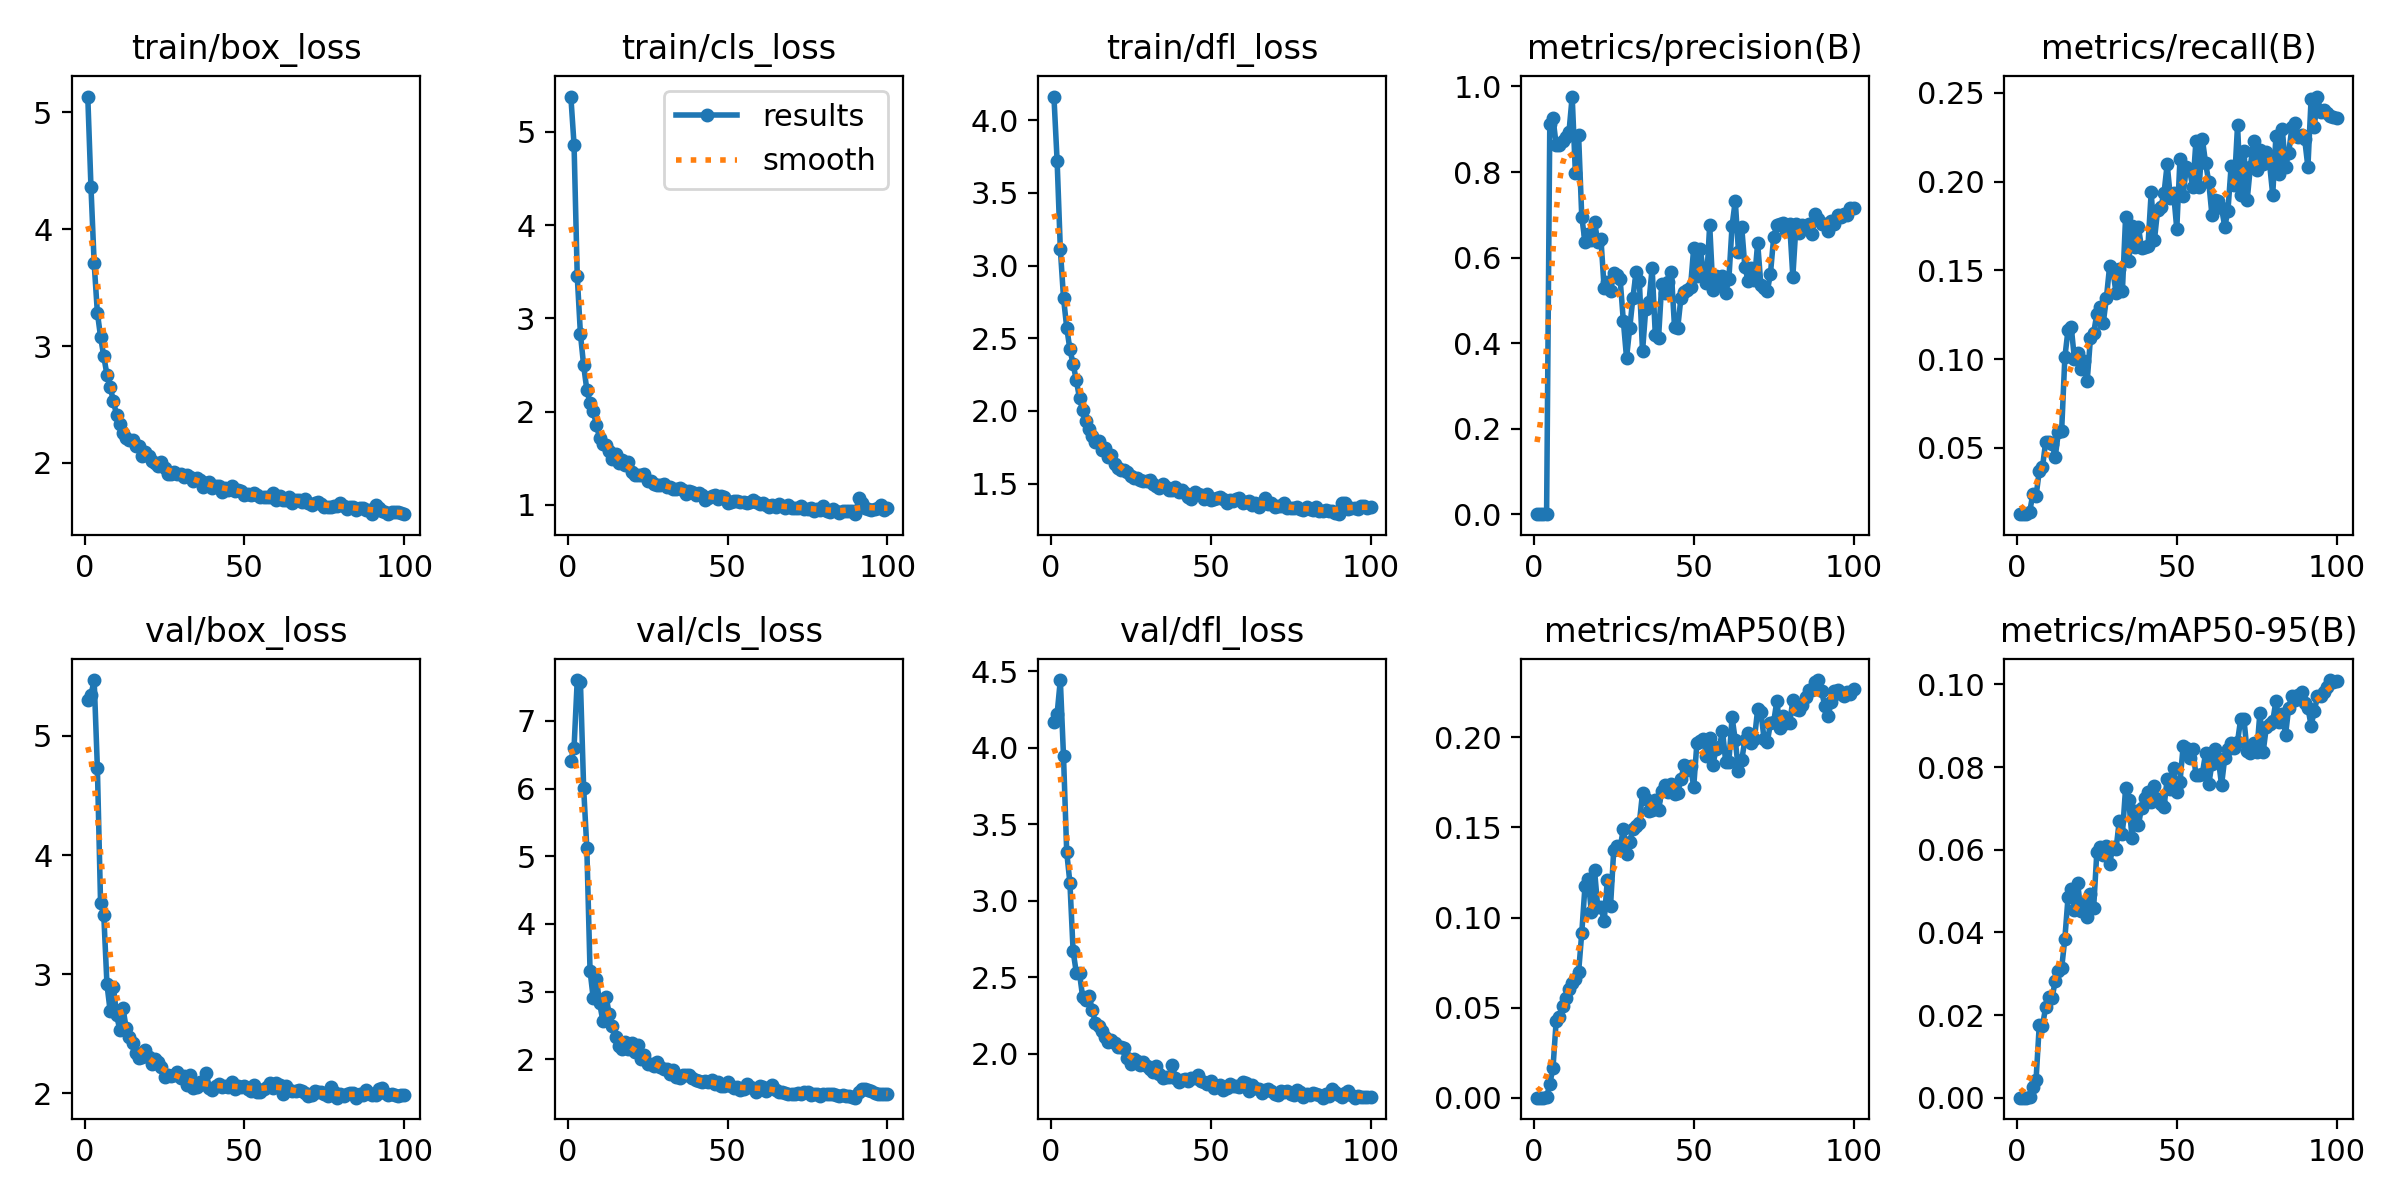

The data file committed next to this chart (first rows):
epoch, time, train/box_loss, train/cls_loss, train/dfl_loss, metrics/precision(B), metrics/recall(B), metrics/mAP50(B), metrics/mAP50-95(B), val/box_loss, val/cls_loss, val/dfl_loss, lr/pg0, lr/pg1, lr/pg2
1, 180.7, 5.135, 5.379, 4.162, 3e-05, 0.01257, 7e-05, 1e-05, 5.299, 6.414, 4.165, 0.0001856, 0.0001856, 0.0001856
2, 349.8, 4.359, 4.864, 3.719, 2e-05, 0.01257, 7e-05, 2e-05, 5.345, 6.605, 4.221, 0.0003747, 0.0003747, 0.0003747
3, 520.3, 3.707, 3.452, 3.114, 5e-05, 0.01257, 0.0001, 2e-05, 5.469, 7.603, 4.442, 0.0005599, 0.0005599, 0.0005599
4, 689.8, 3.286, 2.829, 2.777, 0.00022, 0.01384, 0.0003, 8e-05, 4.735, 7.569, 3.943, 0.0006928, 0.0006928, 0.0006928
5, 859.6, 3.079, 2.495, 2.573, 0.9114, 0.02398, 0.00772, 0.00249, 3.598, 6.011, 3.317, 0.0006857, 0.0006857, 0.0006857
6, 1031, 2.913, 2.231, 2.423, 0.9254, 0.02285, 0.01665, 0.00434, 3.501, 5.117, 3.117, 0.0006787, 0.0006787, 0.0006787
7, 1201, 2.754, 2.09, 2.323, 0.8643, 0.03674, 0.04271, 0.01757, 2.916, 3.312, 2.67, 0.0006716, 0.0006716, 0.0006716
8, 1371, 2.649, 2.004, 2.211, 0.8624, 0.03894, 0.04474, 0.01735, 2.691, 2.901, 2.53, 0.0006645, 0.0006645, 0.0006645
9, 1545, 2.533, 1.853, 2.089, 0.8719, 0.05327, 0.05076, 0.02191, 2.897, 3.191, 2.525, 0.0006575, 0.0006575, 0.0006575
10, 1714, 2.409, 1.717, 2.006, 0.8814, 0.05346, 0.05554, 0.02446, 2.659, 2.83, 2.367, 0.0006504, 0.0006504, 0.0006504
11, 1888, 2.334, 1.653, 1.931, 0.8935, 0.0523, 0.0606, 0.02417, 2.536, 2.572, 2.352, 0.0006433, 0.0006433, 0.0006433
12, 2126, 2.257, 1.637, 1.877, 0.9765, 0.04496, 0.06364, 0.02823, 2.72, 2.924, 2.38, 0.0006362, 0.0006362, 0.0006362
13, 2368, 2.21, 1.573, 1.827, 0.798, 0.05908, 0.06608, 0.03067, 2.548, 2.673, 2.283, 0.0006292, 0.0006292, 0.0006292
14, 2612, 2.2, 1.495, 1.786, 0.8866, 0.05965, 0.06952, 0.03132, 2.472, 2.497, 2.2, 0.0006221, 0.0006221, 0.0006221
15, 2857, 2.199, 1.542, 1.791, 0.6952, 0.1009, 0.0916, 0.03849, 2.419, 2.328, 2.18, 0.000615, 0.000615, 0.000615
16, 3095, 2.144, 1.453, 1.731, 0.6367, 0.1166, 0.1172, 0.0485, 2.336, 2.199, 2.145, 0.000608, 0.000608, 0.000608
17, 3334, 2.144, 1.475, 1.743, 0.6547, 0.118, 0.1214, 0.05047, 2.3, 2.148, 2.109, 0.0006009, 0.0006009, 0.0006009
18, 3572, 2.063, 1.421, 1.681, 0.6408, 0.1001, 0.1029, 0.04534, 2.307, 2.264, 2.078, 0.0005938, 0.0005938, 0.0005938
19, 3814, 2.093, 1.463, 1.698, 0.6839, 0.1036, 0.1261, 0.052, 2.364, 2.146, 2.092, 0.0005868, 0.0005868, 0.0005868
20, 4056, 2.056, 1.347, 1.635, 0.6359, 0.09444, 0.1056, 0.04506, 2.302, 2.235, 2.071, 0.0005797, 0.0005797, 0.0005797
21, 4292, 2.018, 1.32, 1.609, 0.6427, 0.09894, 0.106, 0.0473, 2.244, 2.11, 2.042, 0.0005726, 0.0005726, 0.0005726
22, 4532, 2.003, 1.315, 1.592, 0.5279, 0.08785, 0.09784, 0.0437, 2.286, 2.211, 2.045, 0.0005656, 0.0005656, 0.0005656
23, 4774, 1.972, 1.314, 1.591, 0.5436, 0.1117, 0.1211, 0.04936, 2.265, 2.01, 2.038, 0.0005585, 0.0005585, 0.0005585
24, 5015, 2.009, 1.326, 1.579, 0.5216, 0.1146, 0.1065, 0.04593, 2.221, 2.072, 1.972, 0.0005514, 0.0005514, 0.0005514
25, 5252, 1.958, 1.259, 1.552, 0.5631, 0.1253, 0.1377, 0.05936, 2.142, 1.938, 1.934, 0.0005444, 0.0005444, 0.0005444
26, 5490, 1.903, 1.25, 1.54, 0.5585, 0.1291, 0.1395, 0.06067, 2.153, 1.937, 1.963, 0.0005373, 0.0005373, 0.0005373
27, 5732, 1.903, 1.221, 1.538, 0.5491, 0.1201, 0.1387, 0.0587, 2.149, 1.908, 1.952, 0.0005302, 0.0005302, 0.0005302
28, 5975, 1.926, 1.208, 1.523, 0.4517, 0.1346, 0.1492, 0.061, 2.157, 1.961, 1.924, 0.0005231, 0.0005231, 0.0005231
29, 6216, 1.908, 1.21, 1.517, 0.3655, 0.1523, 0.1354, 0.05657, 2.181, 1.881, 1.945, 0.0005161, 0.0005161, 0.0005161
30, 6454, 1.908, 1.228, 1.521, 0.4359, 0.1501, 0.1421, 0.0606, 2.131, 1.858, 1.918, 0.000509, 0.000509, 0.000509
31, 6694, 1.883, 1.188, 1.523, 0.5064, 0.1373, 0.1491, 0.06011, 2.143, 1.865, 1.9, 0.0005019, 0.0005019, 0.0005019
32, 6938, 1.897, 1.19, 1.5, 0.5674, 0.1507, 0.1506, 0.06683, 2.071, 1.788, 1.883, 0.0004949, 0.0004949, 0.0004949
33, 7179, 1.879, 1.167, 1.486, 0.5455, 0.1385, 0.1524, 0.0638, 2.154, 1.837, 1.922, 0.0004878, 0.0004878, 0.0004878
34, 7415, 1.842, 1.166, 1.473, 0.3806, 0.1802, 0.1692, 0.07501, 2.045, 1.734, 1.866, 0.0004807, 0.0004807, 0.0004807
35, 7655, 1.872, 1.176, 1.5, 0.4799, 0.155, 0.1659, 0.07195, 2.052, 1.729, 1.843, 0.0004737, 0.0004737, 0.0004737
36, 7898, 1.855, 1.16, 1.475, 0.495, 0.1747, 0.1593, 0.0628, 2.096, 1.774, 1.845, 0.0004666, 0.0004666, 0.0004666
37, 8140, 1.792, 1.117, 1.454, 0.5757, 0.163, 0.1598, 0.06944, 2.078, 1.765, 1.851, 0.0004595, 0.0004595, 0.0004595
38, 8378, 1.828, 1.15, 1.459, 0.4181, 0.1744, 0.1651, 0.06598, 2.174, 1.765, 1.923, 0.0004525, 0.0004525, 0.0004525
39, 8613, 1.834, 1.138, 1.474, 0.4118, 0.1623, 0.1596, 0.07021, 2.049, 1.727, 1.839, 0.0004454, 0.0004454, 0.0004454
40, 8853, 1.782, 1.102, 1.44, 0.5383, 0.1634, 0.17, 0.07241, 2.025, 1.697, 1.813, 0.0004383, 0.0004383, 0.0004383
41, 9094, 1.806, 1.122, 1.456, 0.5167, 0.1639, 0.1734, 0.07396, 2.06, 1.676, 1.829, 0.0004313, 0.0004313, 0.0004313
42, 9334, 1.807, 1.106, 1.433, 0.5426, 0.194, 0.1695, 0.07166, 2.078, 1.659, 1.834, 0.0004242, 0.0004242, 0.0004242
43, 9570, 1.752, 1.05, 1.41, 0.5667, 0.1668, 0.1738, 0.07533, 2.05, 1.675, 1.82, 0.0004171, 0.0004171, 0.0004171
44, 9812, 1.788, 1.077, 1.397, 0.4377, 0.1839, 0.1686, 0.07223, 2.063, 1.665, 1.839, 0.0004101, 0.0004101, 0.0004101
45, 10052, 1.766, 1.089, 1.44, 0.4358, 0.1856, 0.1689, 0.07105, 2.054, 1.699, 1.838, 0.000403, 0.000403, 0.000403
46, 10294, 1.804, 1.1, 1.427, 0.5053, 0.1933, 0.1769, 0.07026, 2.092, 1.641, 1.861, 0.0003959, 0.0003959, 0.0003959
47, 10532, 1.762, 1.066, 1.419, 0.5202, 0.2098, 0.1844, 0.0772, 2.041, 1.66, 1.819, 0.0003888, 0.0003888, 0.0003888
48, 10769, 1.768, 1.097, 1.395, 0.5247, 0.191, 0.1816, 0.07461, 2.066, 1.606, 1.813, 0.0003818, 0.0003818, 0.0003818
49, 11009, 1.763, 1.081, 1.431, 0.5303, 0.1937, 0.1838, 0.07976, 2.053, 1.606, 1.804, 0.0003747, 0.0003747, 0.0003747
50, 11250, 1.726, 1.023, 1.389, 0.6229, 0.1733, 0.1725, 0.07407, 2.066, 1.666, 1.824, 0.0003676, 0.0003676, 0.0003676
51, 11490, 1.736, 1.033, 1.397, 0.5561, 0.2127, 0.1968, 0.07636, 2.033, 1.604, 1.778, 0.0003606, 0.0003606, 0.0003606
52, 11726, 1.726, 1.042, 1.404, 0.6209, 0.1921, 0.1977, 0.08511, 2.025, 1.573, 1.79, 0.0003535, 0.0003535, 0.0003535
53, 11965, 1.745, 1.045, 1.408, 0.57, 0.2084, 0.1992, 0.08467, 2.07, 1.587, 1.798, 0.0003464, 0.0003464, 0.0003464
54, 12208, 1.73, 1.034, 1.393, 0.5414, 0.2063, 0.1895, 0.08207, 2.009, 1.545, 1.765, 0.0003394, 0.0003394, 0.0003394
55, 12448, 1.706, 1.031, 1.368, 0.6762, 0.197, 0.1996, 0.08441, 2.009, 1.562, 1.778, 0.0003323, 0.0003323, 0.0003323
56, 12684, 1.705, 1.02, 1.388, 0.5244, 0.2229, 0.1846, 0.07807, 2.035, 1.637, 1.801, 0.0003252, 0.0003252, 0.0003252
57, 12922, 1.707, 1.025, 1.379, 0.5564, 0.1968, 0.1937, 0.07803, 2.058, 1.588, 1.791, 0.0003182, 0.0003182, 0.0003182
58, 13163, 1.709, 1.052, 1.397, 0.5355, 0.2239, 0.1944, 0.07844, 2.09, 1.572, 1.787, 0.0003111, 0.0003111, 0.0003111
59, 13405, 1.741, 1.032, 1.403, 0.5559, 0.2105, 0.2036, 0.0833, 2.046, 1.524, 1.783, 0.000304, 0.000304, 0.000304
60, 13644, 1.68, 1.009, 1.365, 0.5181, 0.1997, 0.1866, 0.07584, 2.084, 1.601, 1.814, 0.000297, 0.000297, 0.000297
... 40 more rows
